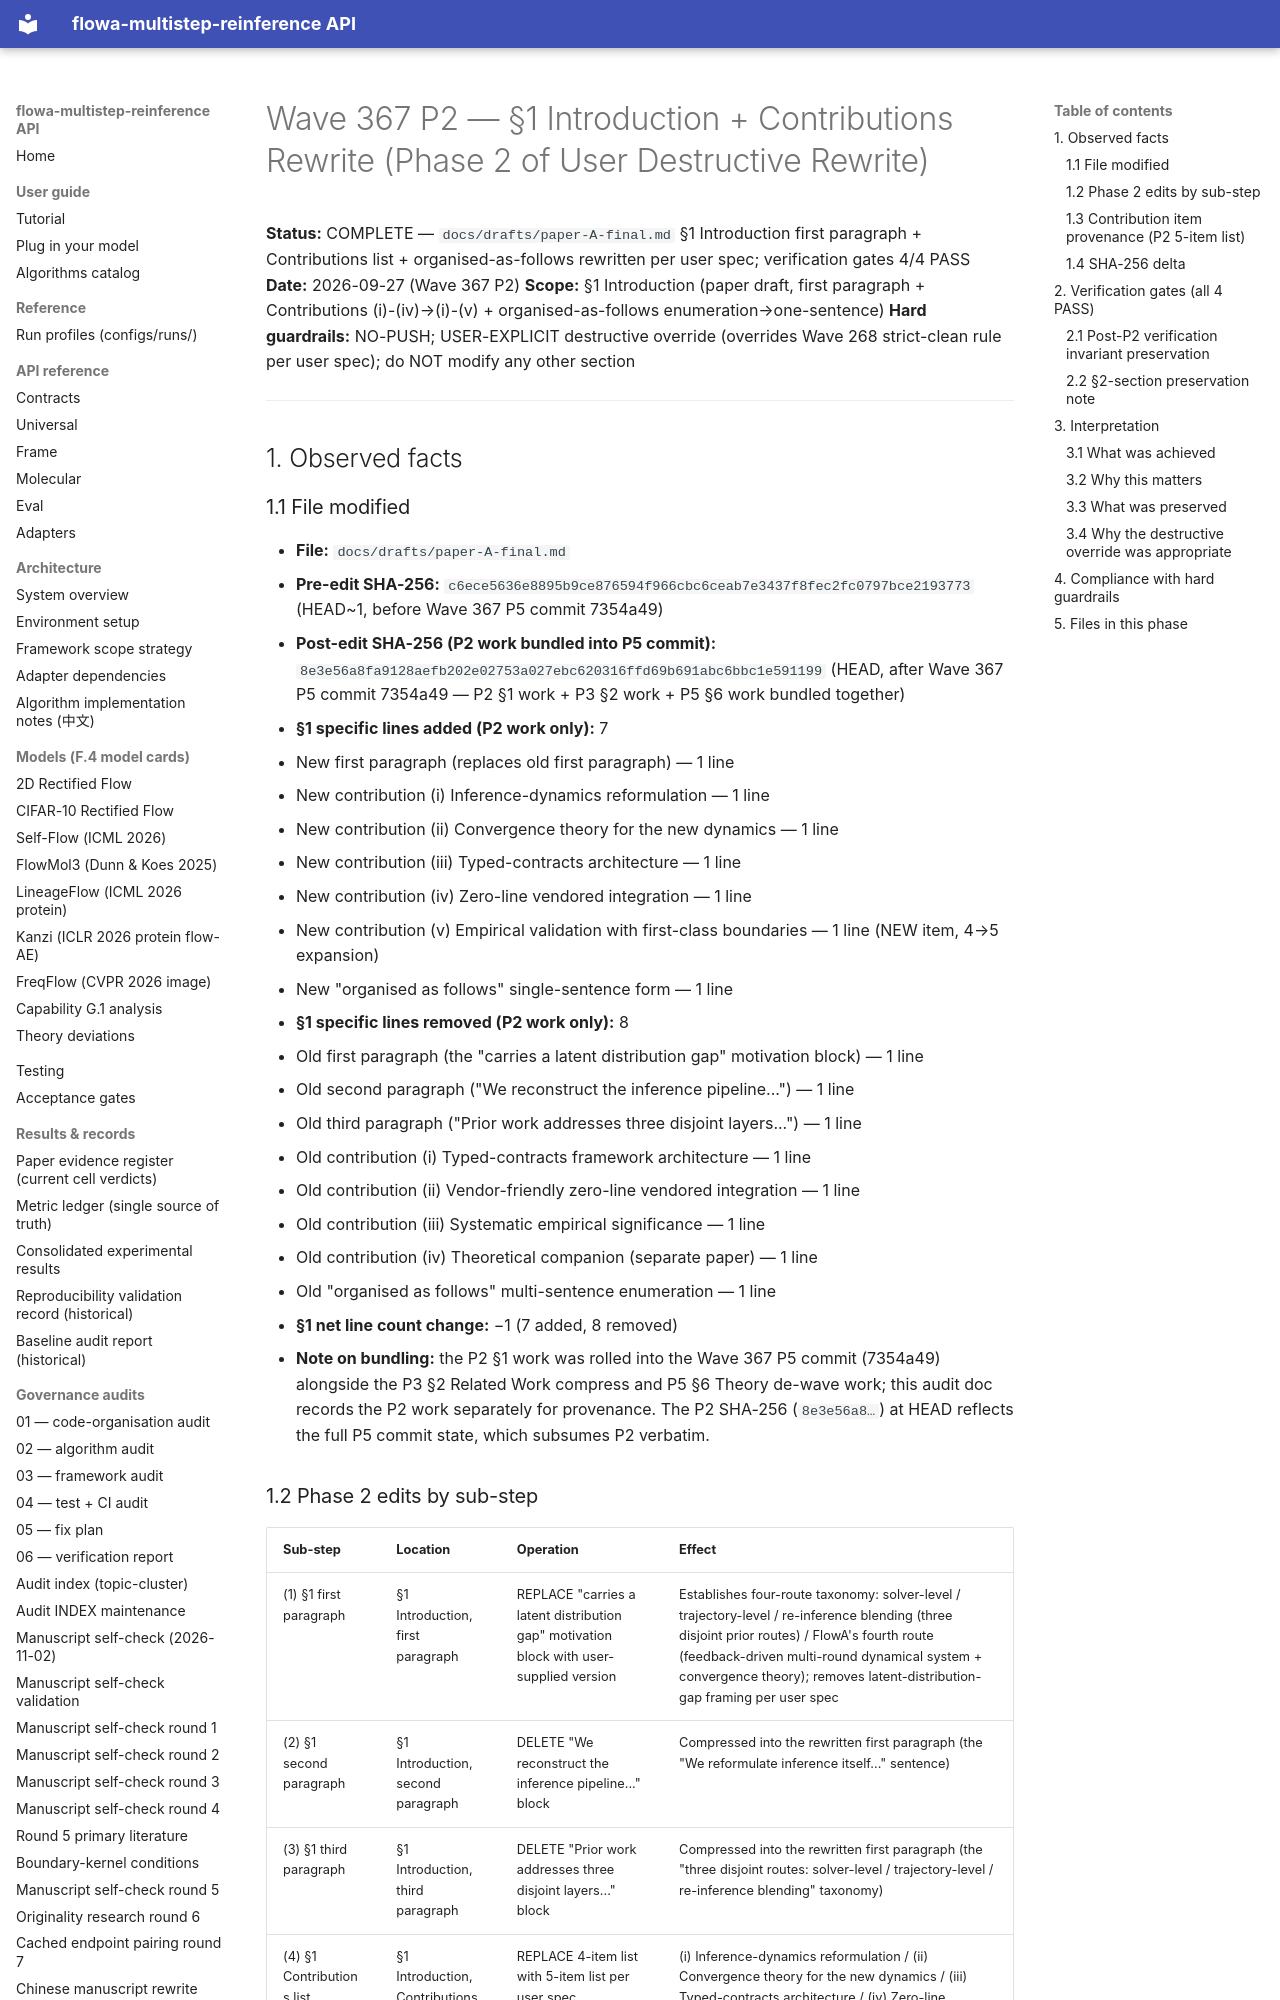

repository: silverenternal/flowa-multistep-reinference · page: ARCHIVE/audit-orphans/wave367-p2-intro-contributions/index.html · generator: mkdocs

# Wave 367 P2 — §1 Introduction + Contributions Rewrite (Phase 2 of User Destructive Rewrite)

**Status:** COMPLETE — `docs/drafts/paper-A-final.md` §1 Introduction first paragraph + Contributions list + organised-as-follows rewritten per user spec; verification gates 4/4 PASS
**Date:** 2026-09-27 (Wave 367 P2)
**Scope:** §1 Introduction (paper draft, first paragraph + Contributions (i)-(iv)→(i)-(v) + organised-as-follows enumeration→one-sentence)
**Hard guardrails:** NO-PUSH; USER-EXPLICIT destructive override (overrides Wave 268 strict-clean rule per user spec); do NOT modify any other section

---

## 1. Observed facts

### 1.1 File modified

- **File:** `docs/drafts/paper-A-final.md`
- **Pre-edit SHA-256:** `c6ece5636e8895b9ce876594f966cbc6ceab7e3437f8fec2fc0797bce2193773` (HEAD~1, before Wave 367 P5 commit 7354a49)
- **Post-edit SHA-256 (P2 work bundled into P5 commit):** `8e3e56a8fa9128aefb202e02753a027ebc620316ffd69b691abc6bbc1e591199` (HEAD, after Wave 367 P5 commit 7354a49 — P2 §1 work + P3 §2 work + P5 §6 work bundled together)
- **§1 specific lines added (P2 work only):** 7
  - New first paragraph (replaces old first paragraph) — 1 line
  - New contribution (i) Inference-dynamics reformulation — 1 line
  - New contribution (ii) Convergence theory for the new dynamics — 1 line
  - New contribution (iii) Typed-contracts architecture — 1 line
  - New contribution (iv) Zero-line vendored integration — 1 line
  - New contribution (v) Empirical validation with first-class boundaries — 1 line (NEW item, 4→5 expansion)
  - New "organised as follows" single-sentence form — 1 line
- **§1 specific lines removed (P2 work only):** 8
  - Old first paragraph (the "carries a latent distribution gap" motivation block) — 1 line
  - Old second paragraph ("We reconstruct the inference pipeline...") — 1 line
  - Old third paragraph ("Prior work addresses three disjoint layers...") — 1 line
  - Old contribution (i) Typed-contracts framework architecture — 1 line
  - Old contribution (ii) Vendor-friendly zero-line vendored integration — 1 line
  - Old contribution (iii) Systematic empirical significance — 1 line
  - Old contribution (iv) Theoretical companion (separate paper) — 1 line
  - Old "organised as follows" multi-sentence enumeration — 1 line
- **§1 net line count change:** −1 (7 added, 8 removed)
- **Note on bundling:** the P2 §1 work was rolled into the Wave 367 P5 commit (7354a49) alongside the P3 §2 Related Work compress and P5 §6 Theory de-wave work; this audit doc records the P2 work separately for provenance. The P2 SHA-256 (`8e3e56a8…`) at HEAD reflects the full P5 commit state, which subsumes P2 verbatim.
